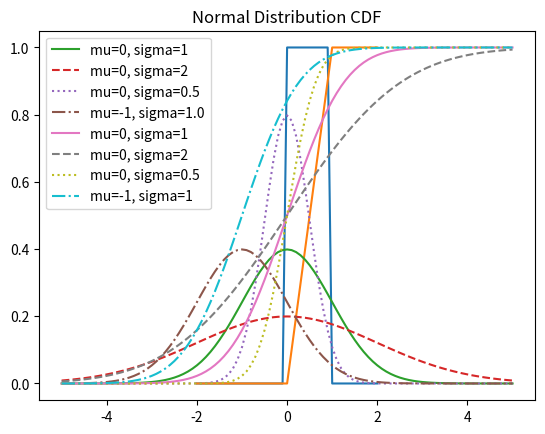

Recreate this plot in Python.
"""
연속 확률 분포:
1) 확률 밀도 함수(Probability Density Function: PDF)
    특정 확률 변수 구간을 적분한 값으로 확률을 계산할 수 있는 함수
    P(a <= x < b) = Integral from a to b [pdf(x)dx]
2) 누적 분포 함수(Cumulative Distribution Function: CDF)
    확률 변수의 값이 특정 값보다 작거나 같을 확률을 나타내는 함수
    cdf(x) = P(x <= b)
P(a <= x < b) = P(x < b) - P(x <= a)
"""
import math
import matplotlib.pyplot as plt


def uniform_pdf(x):
    """ Uniform Distribution(균등 분포) 확률 밀도 함수 """
    return 1 if 0 <= x < 1 else 0


def uniform_cdf(x):
    """ 균등 분포 누적 분포 함수 """
    if x < 0:
        return 0
    elif 0 <= x < 1:
        return x
    else:
        return 1


SQRT_TWO_PI = math.sqrt(2 * math.pi)


def normal_pdf(x, mu=0.0, sigma=1.0):
    """평균이 mu이고, 표준편차가 sigma인
    정규 분포(Normal Distribution) 확률 밀도 함수.
    """
    return math.exp(-(x - mu)**2 / (2 * sigma**2)) / (SQRT_TWO_PI * sigma)


def normal_cdf(x, mu=0.0, sigma=1.0):
    """ 평균이 mu이고, 표준편차가 sigma인
    정규 분포의 누적 분포 함수(cumulative distribution function).
    math.erf() 함수(error function)를 이용해서 구현"""
    return (1 + math.erf((x - mu) / (math.sqrt(2) * sigma))) / 2


def inverse_normal_cdf(p, mu=0.0, sigma=1.0, tolerance=0.00001):
    """누적 확률 p를 알고 있을 때 정규 분포 확률 변수 x = ?"""
    # 표준 정규 분포가 아니라면 표준 정규 분포로 변환  -  binary search
    if mu != 0.0 or sigma != 1.0:      # 표준정규분포(mu = 0, sigma = 1)
        return mu + sigma * inverse_normal_cdf(p, tolerance=tolerance)
    low_z = -10.0  # 하한(lower bound)
    high_z = 10.0  # 상한(upper bound)
    while high_z - low_z > tolerance:
        mid_z = (low_z + high_z) / 2.0  # 중간 값
        mid_p = normal_cdf(mid_z)  # 중간 값에서의 누적 확률
        if mid_p < p:
            low_z = mid_z
        else:
            high_z = mid_z
    return mid_z


if __name__ == '__main__':
    # -2 <= x <= 2 구간을 0.1씩 나눔
    xs = [x / 10 for x in range(-20, 21)]
    print(xs)
    ys = [uniform_pdf(x) for x in xs]
    print(ys)
    plt.plot(xs, ys)
    plt.title('Uniform distribution PDF')
    plt.show()

    ys2 = [uniform_cdf(x) for x in xs]
    plt.plot(xs, ys2)
    plt.title('Uniform distribution CDF')
    plt.show()

    xs = [x / 10 for x in range(-50, 51)]
    # mu(평균) = 0.0, sigma(표준편차) = 1.0
    ys1 = [normal_pdf(x) for x in xs]

    # mu = 0.0, sigma = 2.0
    ys2 = [normal_pdf(x, sigma=2.0) for x in xs]

    # mu = 0.0, sigma = 0.5
    ys3 = [normal_pdf(x, sigma=0.5) for x in xs]

    # mu = -1.0, sigma = 1.0
    ys4 = [normal_pdf(x, mu=-1.0) for x in xs]

    plt.plot(xs, ys1, '-', label='mu=0, sigma=1')
    plt.plot(xs, ys2, '--', label='mu=0, sigma=2')
    plt.plot(xs, ys3, ':', label='mu=0, sigma=0.5')
    plt.plot(xs, ys4, '-.', label='mu=-1, sigma=1.0')
    plt.legend()

    plt.title('Normal Distribution PDF')
    plt.show()

    # mu=0, sigma=1 CDF
    ys1 = [normal_cdf(x) for x in xs]
    # mu=0, sigma=2 CDF
    ys2 = [normal_cdf(x, sigma=2.0) for x in xs]
    # mu=0, sigma=0.5 CDF
    ys3 = [normal_cdf(x, sigma=0.5) for x in xs]
    # mu=-1.0, sigma=1.0 CDF
    ys4 = [normal_cdf(x, mu=-1.0) for x in xs]

    plt.plot(xs, ys1, '-', label='mu=0, sigma=1')
    plt.plot(xs, ys2, '--', label='mu=0, sigma=2')
    plt.plot(xs, ys3, ':', label='mu=0, sigma=0.5')
    plt.plot(xs, ys4, '-.', label='mu=-1, sigma=1')
    plt.legend()
    plt.title('Normal Distribution CDF')
    plt.show()

    # 누적 확률이 0.9, 0.99, 0.999인 확률 변수 x를 찾음.
    # 표준 정규 분포표와 비교
    x1 = inverse_normal_cdf(0.9)
    print('x1 =', x1)
    x2 = inverse_normal_cdf(0.99)
    print('x2 =', x2)
    x3 = inverse_normal_cdf(0.999)
    print('x3 =', x3)
